Photos from the image-classification dataset "OfficialSpectrogramsMelAUG" in the GitHub repository CesarMVergara/Lung-Sounds-Classification. Its 4 classes are: crackle, crackle and wheeze, normal, wheeze.

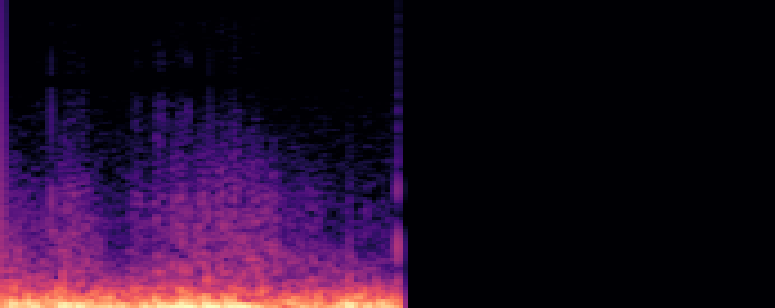
Label: normal

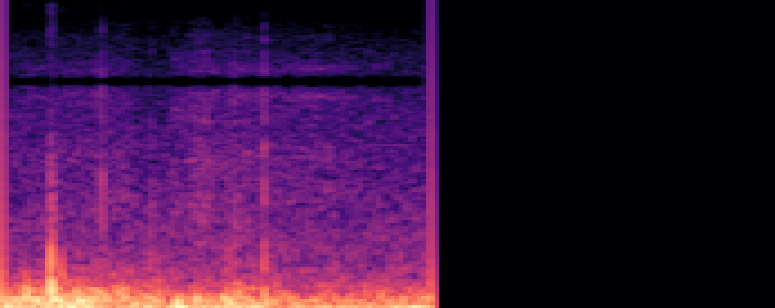
Label: normal

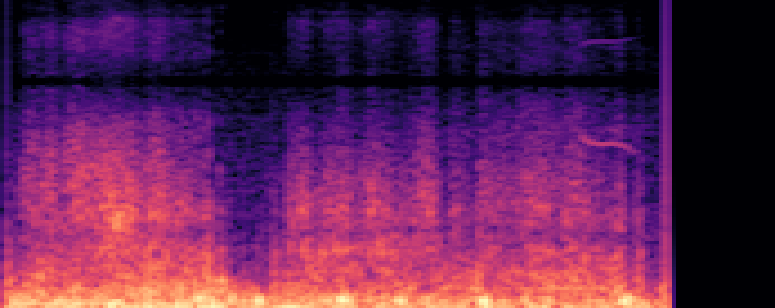
Label: wheeze

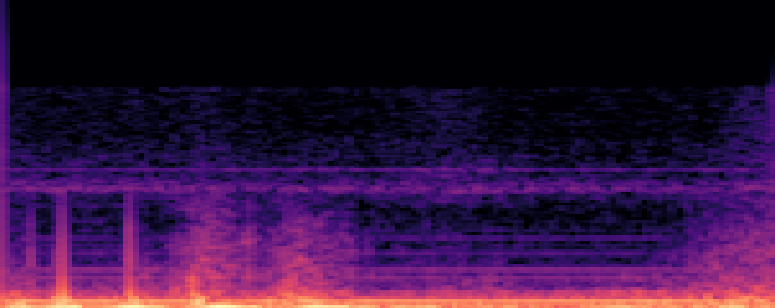
Label: crackle

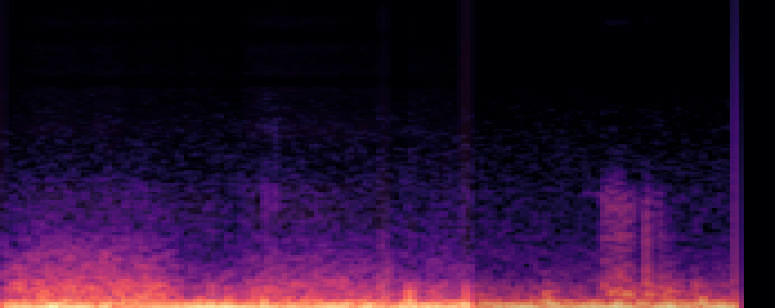
Label: crackle and wheeze

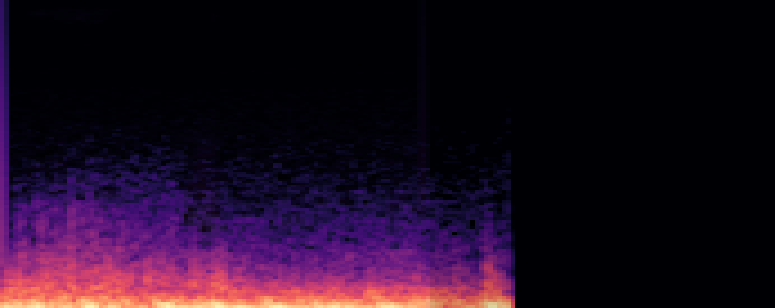
Label: crackle and wheeze
